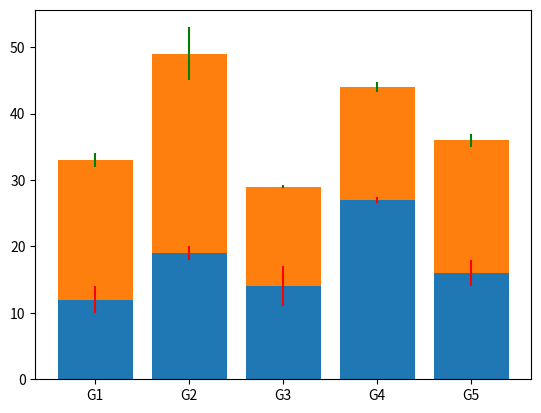

Write Python code to recreate this figure.
# error bars
import matplotlib.pyplot as plt

# data
groups = ['G1', 'G2', 'G3', 'G4', 'G5']
values1 = [12, 19, 14, 27, 16]
values2 = [21, 30, 15, 17, 20]
values1_std = [2, 1, 3, 0.5, 2]
values2_std = [1, 4, 0.25, 0.75, 1]

fig, ax = plt.subplots()
# stacked bar chart
ax.bar(groups, values1, yerr=values1_std, ecolor='red')
ax.bar(groups, values2, yerr=values2_std, ecolor='green', bottom=values1)

plt.show()






